Image classification data set "india_sentinel2" (kavya-sajjit/deforestation-prediction-india on GitHub). Class labels (2): deforested, intact forest.

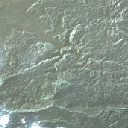
Label: deforested

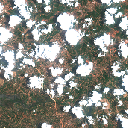
Label: deforested

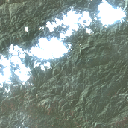
Label: deforested

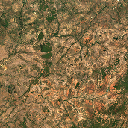
Label: deforested

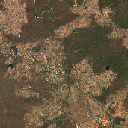
Label: deforested

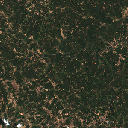
Label: intact forest
